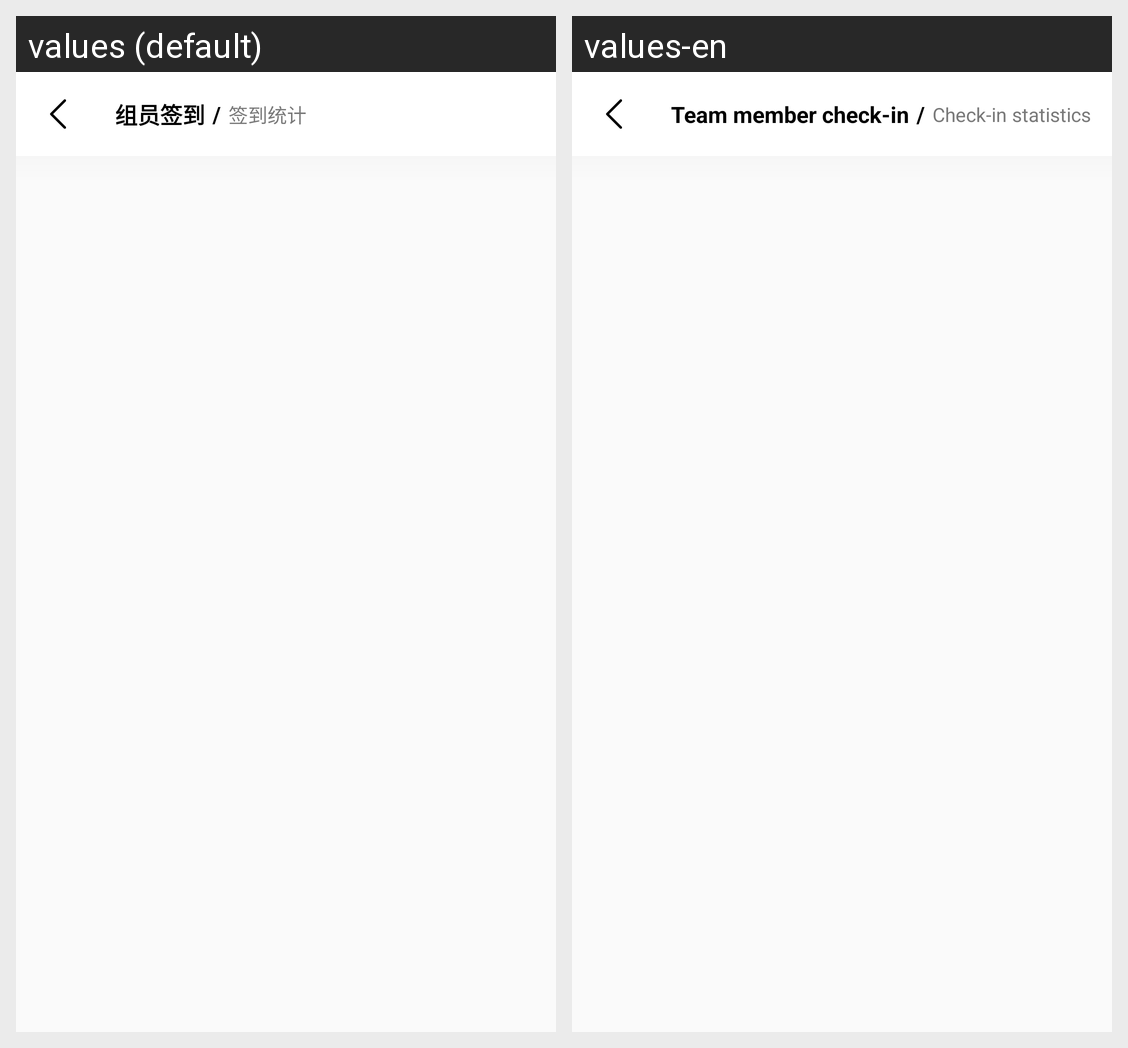

Here is an Android app screen in its default locale and in the app's own translations. Write out the translated-string differences for the strings that appear on this screen.
Android screen res/layout/activity_my_start_sign_info.xml rendered under 2 locales, left to right: values (default), values-en. Device: Nexus 5 (rendered at 1080×1920; each locale shown at half size, 540×960, under a caption strip naming it); theme Theme.App.
Strings drawn on this screen, with the default value and each locale's value (text and hints the layout hard-codes, and strings that could not be matched under every locale, appear in the picture but are not listed):

activity_title_start_sign_user
  values: 组员签到
  values-en: Team member check-in

activity_title_start_sign_info
  values: 签到统计
  values-en: Check-in statistics
